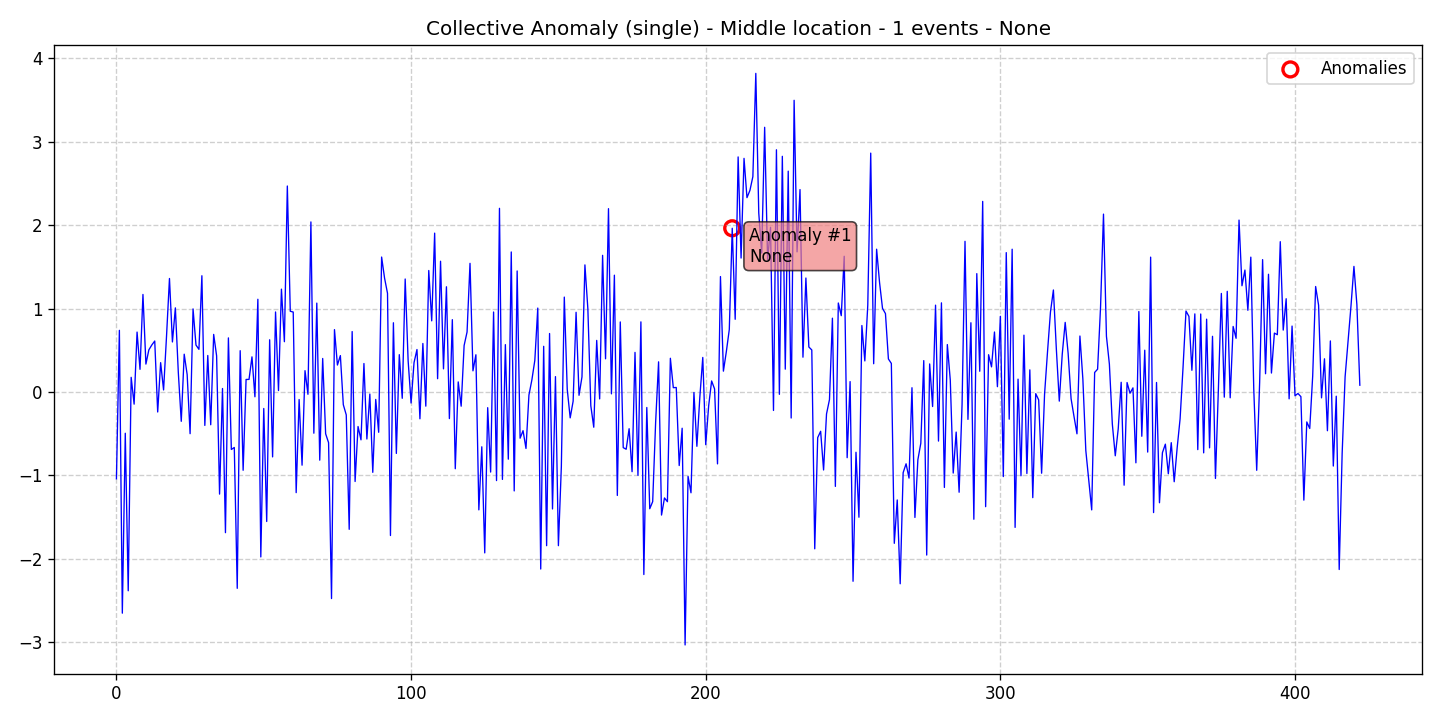

Source data for this figure (header and first rows):
data, stationary, det_lin_up, det_lin_down, det_quad, det_cubic, det_exp, det_damped, stoc_trend, volatility, single_seas, multiple_seas, point_anom_single, point_anom_multi, collect_anom, context_anom, mean_shift, var_shift, trend_shift, date, is_break, is_anomaly, is_multi, location_beginning
-1.04, 0, 0, 0, 0, 0, 0, 0, 0, 0, 0, 0, 0, 0, 1, 0, 0, 0, 0, 2020-01-01, 0, 0, 0, 0
0.739, 0, 0, 0, 0, 0, 0, 0, 0, 0, 0, 0, 0, 0, 1, 0, 0, 0, 0, 2020-01-02, 0, 0, 0, 0
-2.651, 0, 0, 0, 0, 0, 0, 0, 0, 0, 0, 0, 0, 0, 1, 0, 0, 0, 0, 2020-01-03, 0, 0, 0, 0
-0.4944, 0, 0, 0, 0, 0, 0, 0, 0, 0, 0, 0, 0, 0, 1, 0, 0, 0, 0, 2020-01-04, 0, 0, 0, 0
-2.382, 0, 0, 0, 0, 0, 0, 0, 0, 0, 0, 0, 0, 0, 1, 0, 0, 0, 0, 2020-01-05, 0, 0, 0, 0
0.1759, 0, 0, 0, 0, 0, 0, 0, 0, 0, 0, 0, 0, 0, 1, 0, 0, 0, 0, 2020-01-06, 0, 0, 0, 0
-0.1456, 0, 0, 0, 0, 0, 0, 0, 0, 0, 0, 0, 0, 0, 1, 0, 0, 0, 0, 2020-01-07, 0, 0, 0, 0
0.7182, 0, 0, 0, 0, 0, 0, 0, 0, 0, 0, 0, 0, 0, 1, 0, 0, 0, 0, 2020-01-08, 0, 0, 0, 0
0.2716, 0, 0, 0, 0, 0, 0, 0, 0, 0, 0, 0, 0, 0, 1, 0, 0, 0, 0, 2020-01-09, 0, 0, 0, 0
1.169, 0, 0, 0, 0, 0, 0, 0, 0, 0, 0, 0, 0, 0, 1, 0, 0, 0, 0, 2020-01-10, 0, 0, 0, 0
0.3346, 0, 0, 0, 0, 0, 0, 0, 0, 0, 0, 0, 0, 0, 1, 0, 0, 0, 0, 2020-01-11, 0, 0, 0, 0
0.5047, 0, 0, 0, 0, 0, 0, 0, 0, 0, 0, 0, 0, 0, 1, 0, 0, 0, 0, 2020-01-12, 0, 0, 0, 0
0.5629, 0, 0, 0, 0, 0, 0, 0, 0, 0, 0, 0, 0, 0, 1, 0, 0, 0, 0, 2020-01-13, 0, 0, 0, 0
0.611, 0, 0, 0, 0, 0, 0, 0, 0, 0, 0, 0, 0, 0, 1, 0, 0, 0, 0, 2020-01-14, 0, 0, 0, 0
-0.2396, 0, 0, 0, 0, 0, 0, 0, 0, 0, 0, 0, 0, 0, 1, 0, 0, 0, 0, 2020-01-15, 0, 0, 0, 0
0.3517, 0, 0, 0, 0, 0, 0, 0, 0, 0, 0, 0, 0, 0, 1, 0, 0, 0, 0, 2020-01-16, 0, 0, 0, 0
0.02447, 0, 0, 0, 0, 0, 0, 0, 0, 0, 0, 0, 0, 0, 1, 0, 0, 0, 0, 2020-01-17, 0, 0, 0, 0
0.6687, 0, 0, 0, 0, 0, 0, 0, 0, 0, 0, 0, 0, 0, 1, 0, 0, 0, 0, 2020-01-18, 0, 0, 0, 0
1.36, 0, 0, 0, 0, 0, 0, 0, 0, 0, 0, 0, 0, 0, 1, 0, 0, 0, 0, 2020-01-19, 0, 0, 0, 0
0.5998, 0, 0, 0, 0, 0, 0, 0, 0, 0, 0, 0, 0, 0, 1, 0, 0, 0, 0, 2020-01-20, 0, 0, 0, 0
1.008, 0, 0, 0, 0, 0, 0, 0, 0, 0, 0, 0, 0, 0, 1, 0, 0, 0, 0, 2020-01-21, 0, 0, 0, 0
0.234, 0, 0, 0, 0, 0, 0, 0, 0, 0, 0, 0, 0, 0, 1, 0, 0, 0, 0, 2020-01-22, 0, 0, 0, 0
-0.3514, 0, 0, 0, 0, 0, 0, 0, 0, 0, 0, 0, 0, 0, 1, 0, 0, 0, 0, 2020-01-23, 0, 0, 0, 0
0.453, 0, 0, 0, 0, 0, 0, 0, 0, 0, 0, 0, 0, 0, 1, 0, 0, 0, 0, 2020-01-24, 0, 0, 0, 0
0.2097, 0, 0, 0, 0, 0, 0, 0, 0, 0, 0, 0, 0, 0, 1, 0, 0, 0, 0, 2020-01-25, 0, 0, 0, 0
-0.4996, 0, 0, 0, 0, 0, 0, 0, 0, 0, 0, 0, 0, 0, 1, 0, 0, 0, 0, 2020-01-26, 0, 0, 0, 0
0.9955, 0, 0, 0, 0, 0, 0, 0, 0, 0, 0, 0, 0, 0, 1, 0, 0, 0, 0, 2020-01-27, 0, 0, 0, 0
0.5624, 0, 0, 0, 0, 0, 0, 0, 0, 0, 0, 0, 0, 0, 1, 0, 0, 0, 0, 2020-01-28, 0, 0, 0, 0
0.5114, 0, 0, 0, 0, 0, 0, 0, 0, 0, 0, 0, 0, 0, 1, 0, 0, 0, 0, 2020-01-29, 0, 0, 0, 0
1.393, 0, 0, 0, 0, 0, 0, 0, 0, 0, 0, 0, 0, 0, 1, 0, 0, 0, 0, 2020-01-30, 0, 0, 0, 0
-0.4006, 0, 0, 0, 0, 0, 0, 0, 0, 0, 0, 0, 0, 0, 1, 0, 0, 0, 0, 2020-01-31, 0, 0, 0, 0
0.4376, 0, 0, 0, 0, 0, 0, 0, 0, 0, 0, 0, 0, 0, 1, 0, 0, 0, 0, 2020-02-01, 0, 0, 0, 0
-0.3926, 0, 0, 0, 0, 0, 0, 0, 0, 0, 0, 0, 0, 0, 1, 0, 0, 0, 0, 2020-02-02, 0, 0, 0, 0
0.6902, 0, 0, 0, 0, 0, 0, 0, 0, 0, 0, 0, 0, 0, 1, 0, 0, 0, 0, 2020-02-03, 0, 0, 0, 0
0.4332, 0, 0, 0, 0, 0, 0, 0, 0, 0, 0, 0, 0, 0, 1, 0, 0, 0, 0, 2020-02-04, 0, 0, 0, 0
-1.224, 0, 0, 0, 0, 0, 0, 0, 0, 0, 0, 0, 0, 0, 1, 0, 0, 0, 0, 2020-02-05, 0, 0, 0, 0
0.04185, 0, 0, 0, 0, 0, 0, 0, 0, 0, 0, 0, 0, 0, 1, 0, 0, 0, 0, 2020-02-06, 0, 0, 0, 0
-1.686, 0, 0, 0, 0, 0, 0, 0, 0, 0, 0, 0, 0, 0, 1, 0, 0, 0, 0, 2020-02-07, 0, 0, 0, 0
0.6484, 0, 0, 0, 0, 0, 0, 0, 0, 0, 0, 0, 0, 0, 1, 0, 0, 0, 0, 2020-02-08, 0, 0, 0, 0
-0.6888, 0, 0, 0, 0, 0, 0, 0, 0, 0, 0, 0, 0, 0, 1, 0, 0, 0, 0, 2020-02-09, 0, 0, 0, 0
-0.6648, 0, 0, 0, 0, 0, 0, 0, 0, 0, 0, 0, 0, 0, 1, 0, 0, 0, 0, 2020-02-10, 0, 0, 0, 0
-2.353, 0, 0, 0, 0, 0, 0, 0, 0, 0, 0, 0, 0, 0, 1, 0, 0, 0, 0, 2020-02-11, 0, 0, 0, 0
0.4951, 0, 0, 0, 0, 0, 0, 0, 0, 0, 0, 0, 0, 0, 1, 0, 0, 0, 0, 2020-02-12, 0, 0, 0, 0
-0.9381, 0, 0, 0, 0, 0, 0, 0, 0, 0, 0, 0, 0, 0, 1, 0, 0, 0, 0, 2020-02-13, 0, 0, 0, 0
0.1502, 0, 0, 0, 0, 0, 0, 0, 0, 0, 0, 0, 0, 0, 1, 0, 0, 0, 0, 2020-02-14, 0, 0, 0, 0
0.1511, 0, 0, 0, 0, 0, 0, 0, 0, 0, 0, 0, 0, 0, 1, 0, 0, 0, 0, 2020-02-15, 0, 0, 0, 0
0.4211, 0, 0, 0, 0, 0, 0, 0, 0, 0, 0, 0, 0, 0, 1, 0, 0, 0, 0, 2020-02-16, 0, 0, 0, 0
-0.05751, 0, 0, 0, 0, 0, 0, 0, 0, 0, 0, 0, 0, 0, 1, 0, 0, 0, 0, 2020-02-17, 0, 0, 0, 0
1.111, 0, 0, 0, 0, 0, 0, 0, 0, 0, 0, 0, 0, 0, 1, 0, 0, 0, 0, 2020-02-18, 0, 0, 0, 0
-1.977, 0, 0, 0, 0, 0, 0, 0, 0, 0, 0, 0, 0, 0, 1, 0, 0, 0, 0, 2020-02-19, 0, 0, 0, 0
-0.1977, 0, 0, 0, 0, 0, 0, 0, 0, 0, 0, 0, 0, 0, 1, 0, 0, 0, 0, 2020-02-20, 0, 0, 0, 0
-1.552, 0, 0, 0, 0, 0, 0, 0, 0, 0, 0, 0, 0, 0, 1, 0, 0, 0, 0, 2020-02-21, 0, 0, 0, 0
0.6259, 0, 0, 0, 0, 0, 0, 0, 0, 0, 0, 0, 0, 0, 1, 0, 0, 0, 0, 2020-02-22, 0, 0, 0, 0
-0.7777, 0, 0, 0, 0, 0, 0, 0, 0, 0, 0, 0, 0, 0, 1, 0, 0, 0, 0, 2020-02-23, 0, 0, 0, 0
0.9592, 0, 0, 0, 0, 0, 0, 0, 0, 0, 0, 0, 0, 0, 1, 0, 0, 0, 0, 2020-02-24, 0, 0, 0, 0
0.01754, 0, 0, 0, 0, 0, 0, 0, 0, 0, 0, 0, 0, 0, 1, 0, 0, 0, 0, 2020-02-25, 0, 0, 0, 0
1.233, 0, 0, 0, 0, 0, 0, 0, 0, 0, 0, 0, 0, 0, 1, 0, 0, 0, 0, 2020-02-26, 0, 0, 0, 0
0.6027, 0, 0, 0, 0, 0, 0, 0, 0, 0, 0, 0, 0, 0, 1, 0, 0, 0, 0, 2020-02-27, 0, 0, 0, 0
2.469, 0, 0, 0, 0, 0, 0, 0, 0, 0, 0, 0, 0, 0, 1, 0, 0, 0, 0, 2020-02-28, 0, 0, 0, 0
0.9676, 0, 0, 0, 0, 0, 0, 0, 0, 0, 0, 0, 0, 0, 1, 0, 0, 0, 0, 2020-02-29, 0, 0, 0, 0
... 363 more rows
